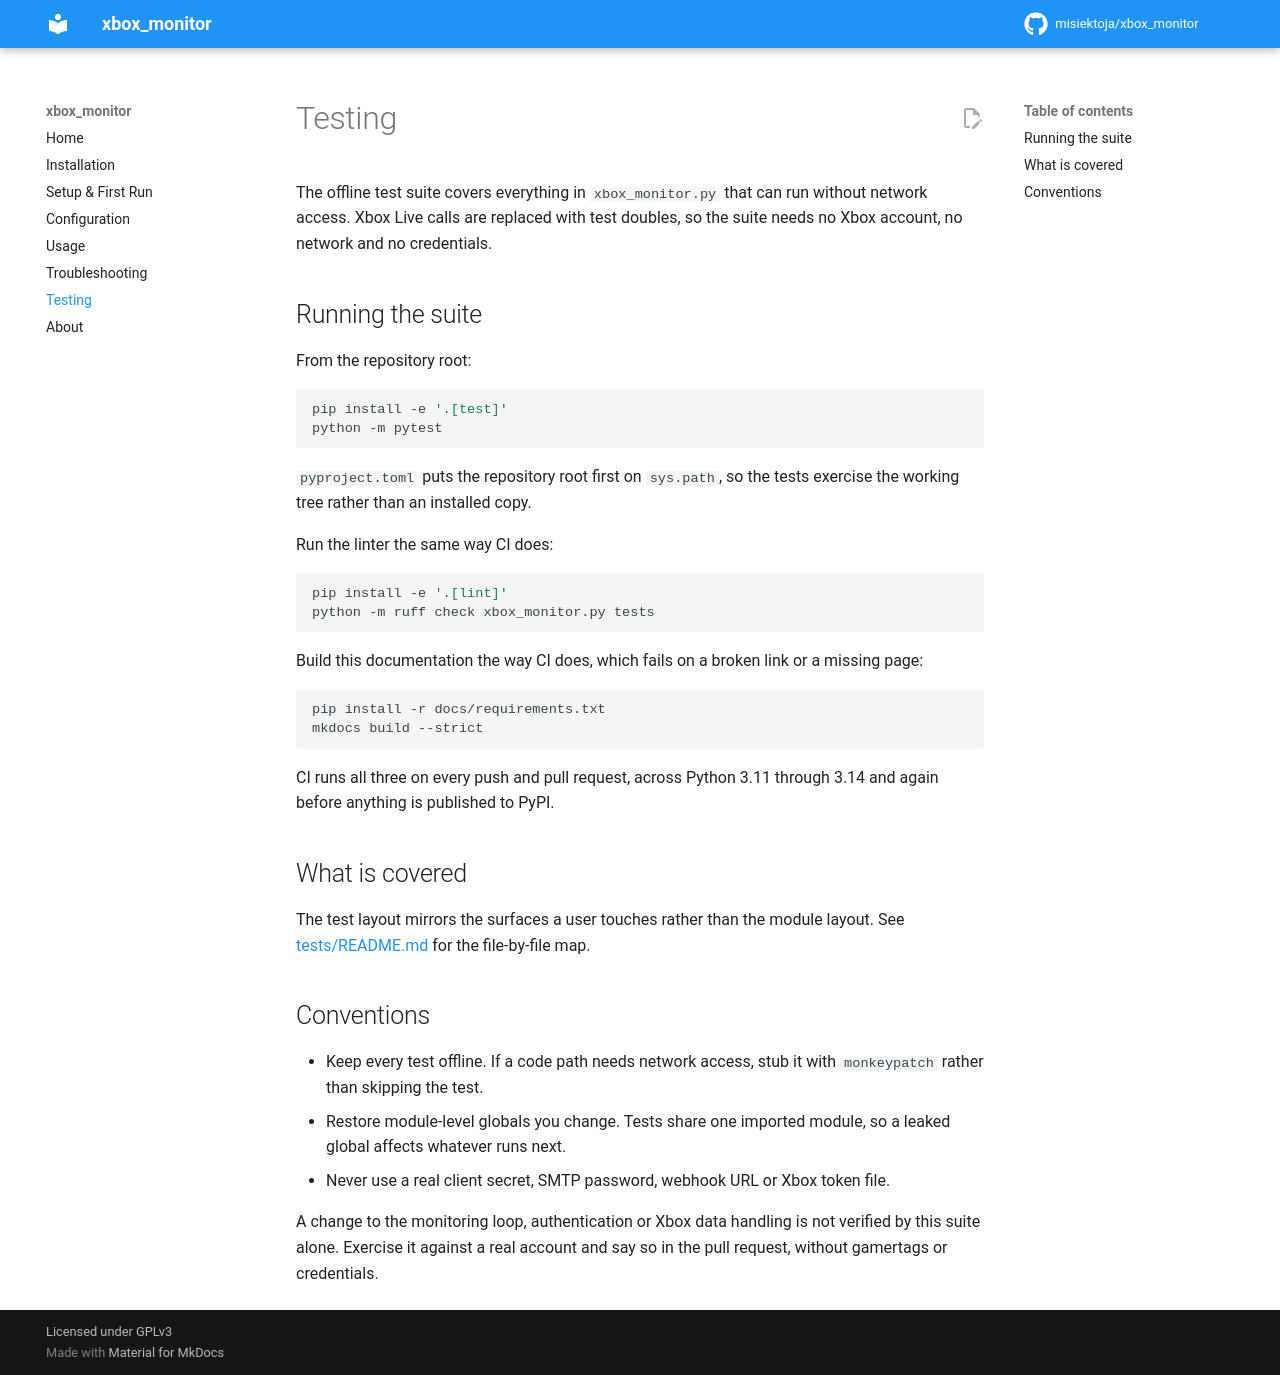

repository: misiektoja/xbox_monitor · page: testing/index.html · generator: mkdocs

---
description: "Run the offline xbox_monitor test suite with pytest and see what it covers. Xbox Live calls are replaced with test doubles, so no account is needed."
---

# Testing

The offline test suite covers everything in `xbox_monitor.py` that can run without network access. Xbox Live calls are replaced with test doubles, so the suite needs no Xbox account, no network and no credentials.

<a id="running-the-suite"></a>
## Running the suite

From the repository root:

```sh
pip install -e '.[test]'
python -m pytest
```

`pyproject.toml` puts the repository root first on `sys.path`, so the tests exercise the working tree rather than an installed copy.

Run the linter the same way CI does:

```sh
pip install -e '.[lint]'
python -m ruff check xbox_monitor.py tests
```

Build this documentation the way CI does, which fails on a broken link or a missing page:

```sh
pip install -r docs/requirements.txt
mkdocs build --strict
```

CI runs all three on every push and pull request, across Python 3.11 through 3.14 and again before anything is published to PyPI.

<a id="what-is-covered"></a>
## What is covered

The test layout mirrors the surfaces a user touches rather than the module layout. See [tests/README.md](https://github.com/misiektoja/xbox_monitor/blob/main/tests/README.md) for the file-by-file map.

<a id="conventions"></a>
## Conventions

* Keep every test offline. If a code path needs network access, stub it with `monkeypatch` rather than skipping the test.
* Restore module-level globals you change. Tests share one imported module, so a leaked global affects whatever runs next.
* Never use a real client secret, SMTP password, webhook URL or Xbox token file.

A change to the monitoring loop, authentication or Xbox data handling is not verified by this suite alone. Exercise it against a real account and say so in the pull request, without gamertags or credentials.
